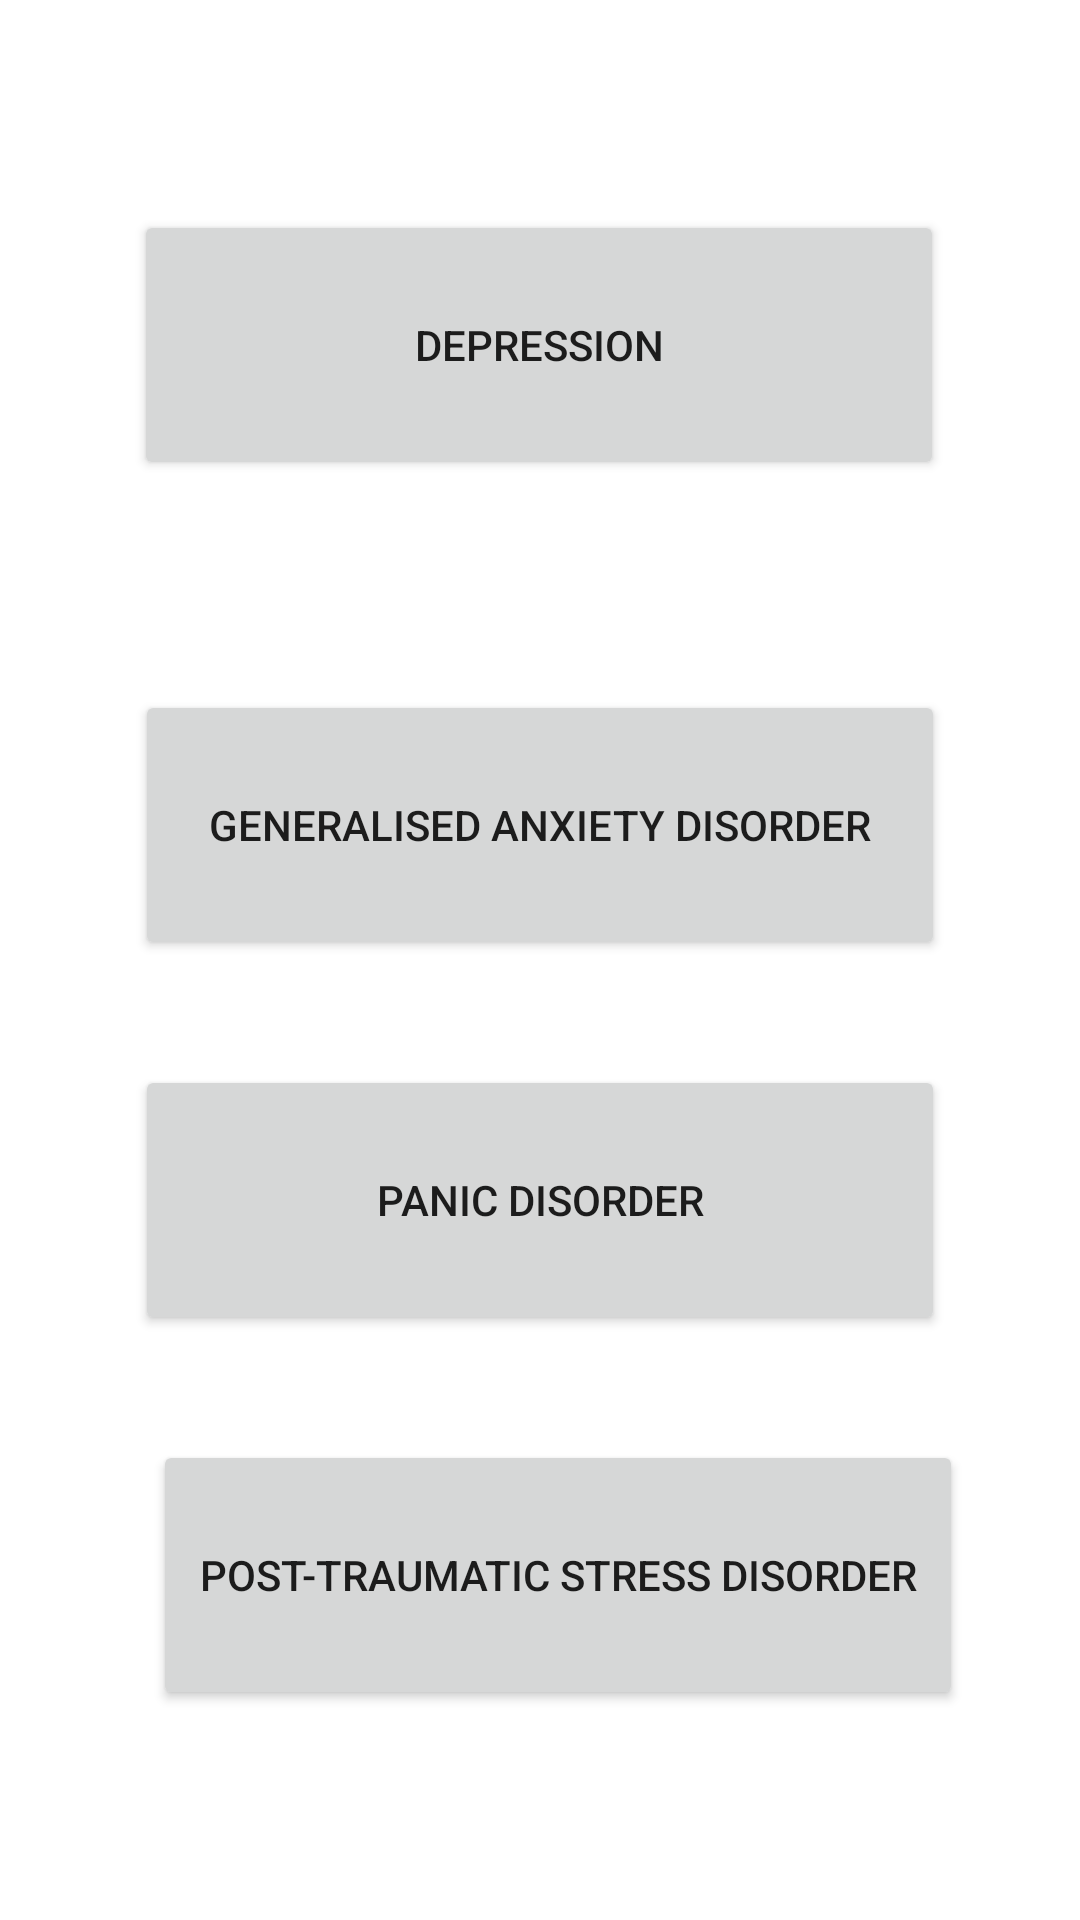

Produce the Android XML layout that renders to this screen, including the resource entries it uses.
<!-- AndroidManifest.xml: application theme Theme.EnlightenMe -->
<!-- res/layout/activity_common_mentalprob_buttons.xml -->
<?xml version="1.0" encoding="utf-8"?>
<androidx.constraintlayout.widget.ConstraintLayout xmlns:android="http://schemas.android.com/apk/res/android"
    xmlns:app="http://schemas.android.com/apk/res-auto"
    xmlns:tools="http://schemas.android.com/tools"
    android:layout_width="match_parent"
    android:layout_height="match_parent"
    tools:context=".CommonMentalprob_Buttons">

    <Button
        android:id="@+id/dep"
        android:layout_width="270dp"
        android:layout_height="90dp"
        android:layout_marginTop="70dp"
        android:layout_marginBottom="70dp"
        android:text="Depression"
        app:layout_constraintEnd_toEndOf="parent"
        app:layout_constraintHorizontal_bias="0.496"
        app:layout_constraintStart_toStartOf="parent"
        app:layout_constraintTop_toTopOf="parent" />

    <Button
        android:id="@+id/anx"
        android:layout_width="270dp"
        android:layout_height="90dp"
        android:layout_marginTop="70dp"
        android:layout_marginBottom="70dp"
        android:text="Generalised anxiety disorder"
        app:layout_constraintEnd_toEndOf="parent"
        app:layout_constraintStart_toStartOf="parent"
        app:layout_constraintTop_toBottomOf="@+id/dep" />

    <Button
        android:id="@+id/panic"
        android:layout_width="270dp"
        android:layout_height="90dp"
        android:layout_marginTop="70dp"
        android:layout_marginBottom="70dp"
        android:text="Panic disorder"
        app:layout_constraintBottom_toTopOf="@+id/ptsd"
        app:layout_constraintEnd_toEndOf="parent"
        app:layout_constraintStart_toStartOf="parent"
        app:layout_constraintTop_toBottomOf="@+id/anx" />

    <Button
        android:id="@+id/ptsd"
        android:layout_width="270dp"
        android:layout_height="90dp"
        android:layout_marginTop="70dp"
        android:layout_marginBottom="70dp"
        android:text="Post-traumatic stress disorder"
        app:layout_constraintBottom_toBottomOf="parent"
        app:layout_constraintEnd_toEndOf="parent"
        app:layout_constraintHorizontal_bias="0.567"
        app:layout_constraintStart_toStartOf="parent" />
</androidx.constraintlayout.widget.ConstraintLayout>
<!-- resources referenced by this layout -->
<resources>
  <style name="Theme.EnlightenMe" parent="Theme.MaterialComponents.DayNight.NoActionBar">
          
          <item name="colorPrimary">@color/purple_500</item>
          <item name="colorPrimaryVariant">@color/purple_700</item>
          <item name="colorOnPrimary">@color/white</item>
          
          <item name="colorSecondary">@color/teal_200</item>
          <item name="colorSecondaryVariant">@color/teal_700</item>
          <item name="colorOnSecondary">@color/black</item>
          
          <item name="android:statusBarColor" tools:targetApi="l">?attr/colorPrimaryVariant</item>
          
      </style>
  <!-- not gathered from this repository: default colours our renderer supplied (Android Studio template values) -->
  <color name="purple_500">#FF6200EE</color>
  <color name="purple_700">#FF3700B3</color>
  <color name="teal_200">#FF03DAC5</color>
  <color name="teal_700">#FF018786</color>
  <color name="black">#FF000000</color>
  <color name="white">#FFFFFFFF</color>
</resources>
